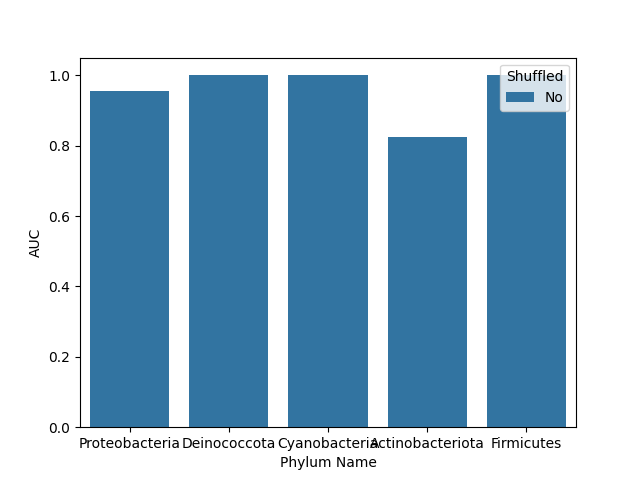

The file beside this chart, header and first rows:
, Shuffled, Phylum Name, AUC, Accuracy, Precision, Recall
0, No, Proteobacteria, 0.954, 0.909, 0.758, 0.833
1, No, Deinococcota, 1.0, 1.0, 1.0, 1.0
2, No, Cyanobacteria, 1.0, 1.0, 1.0, 1.0
3, No, Actinobacteriota, 0.824, 0.905, 0.667, 0.667
4, No, Firmicutes, 1.0, 1.0, 1.0, 1.0
